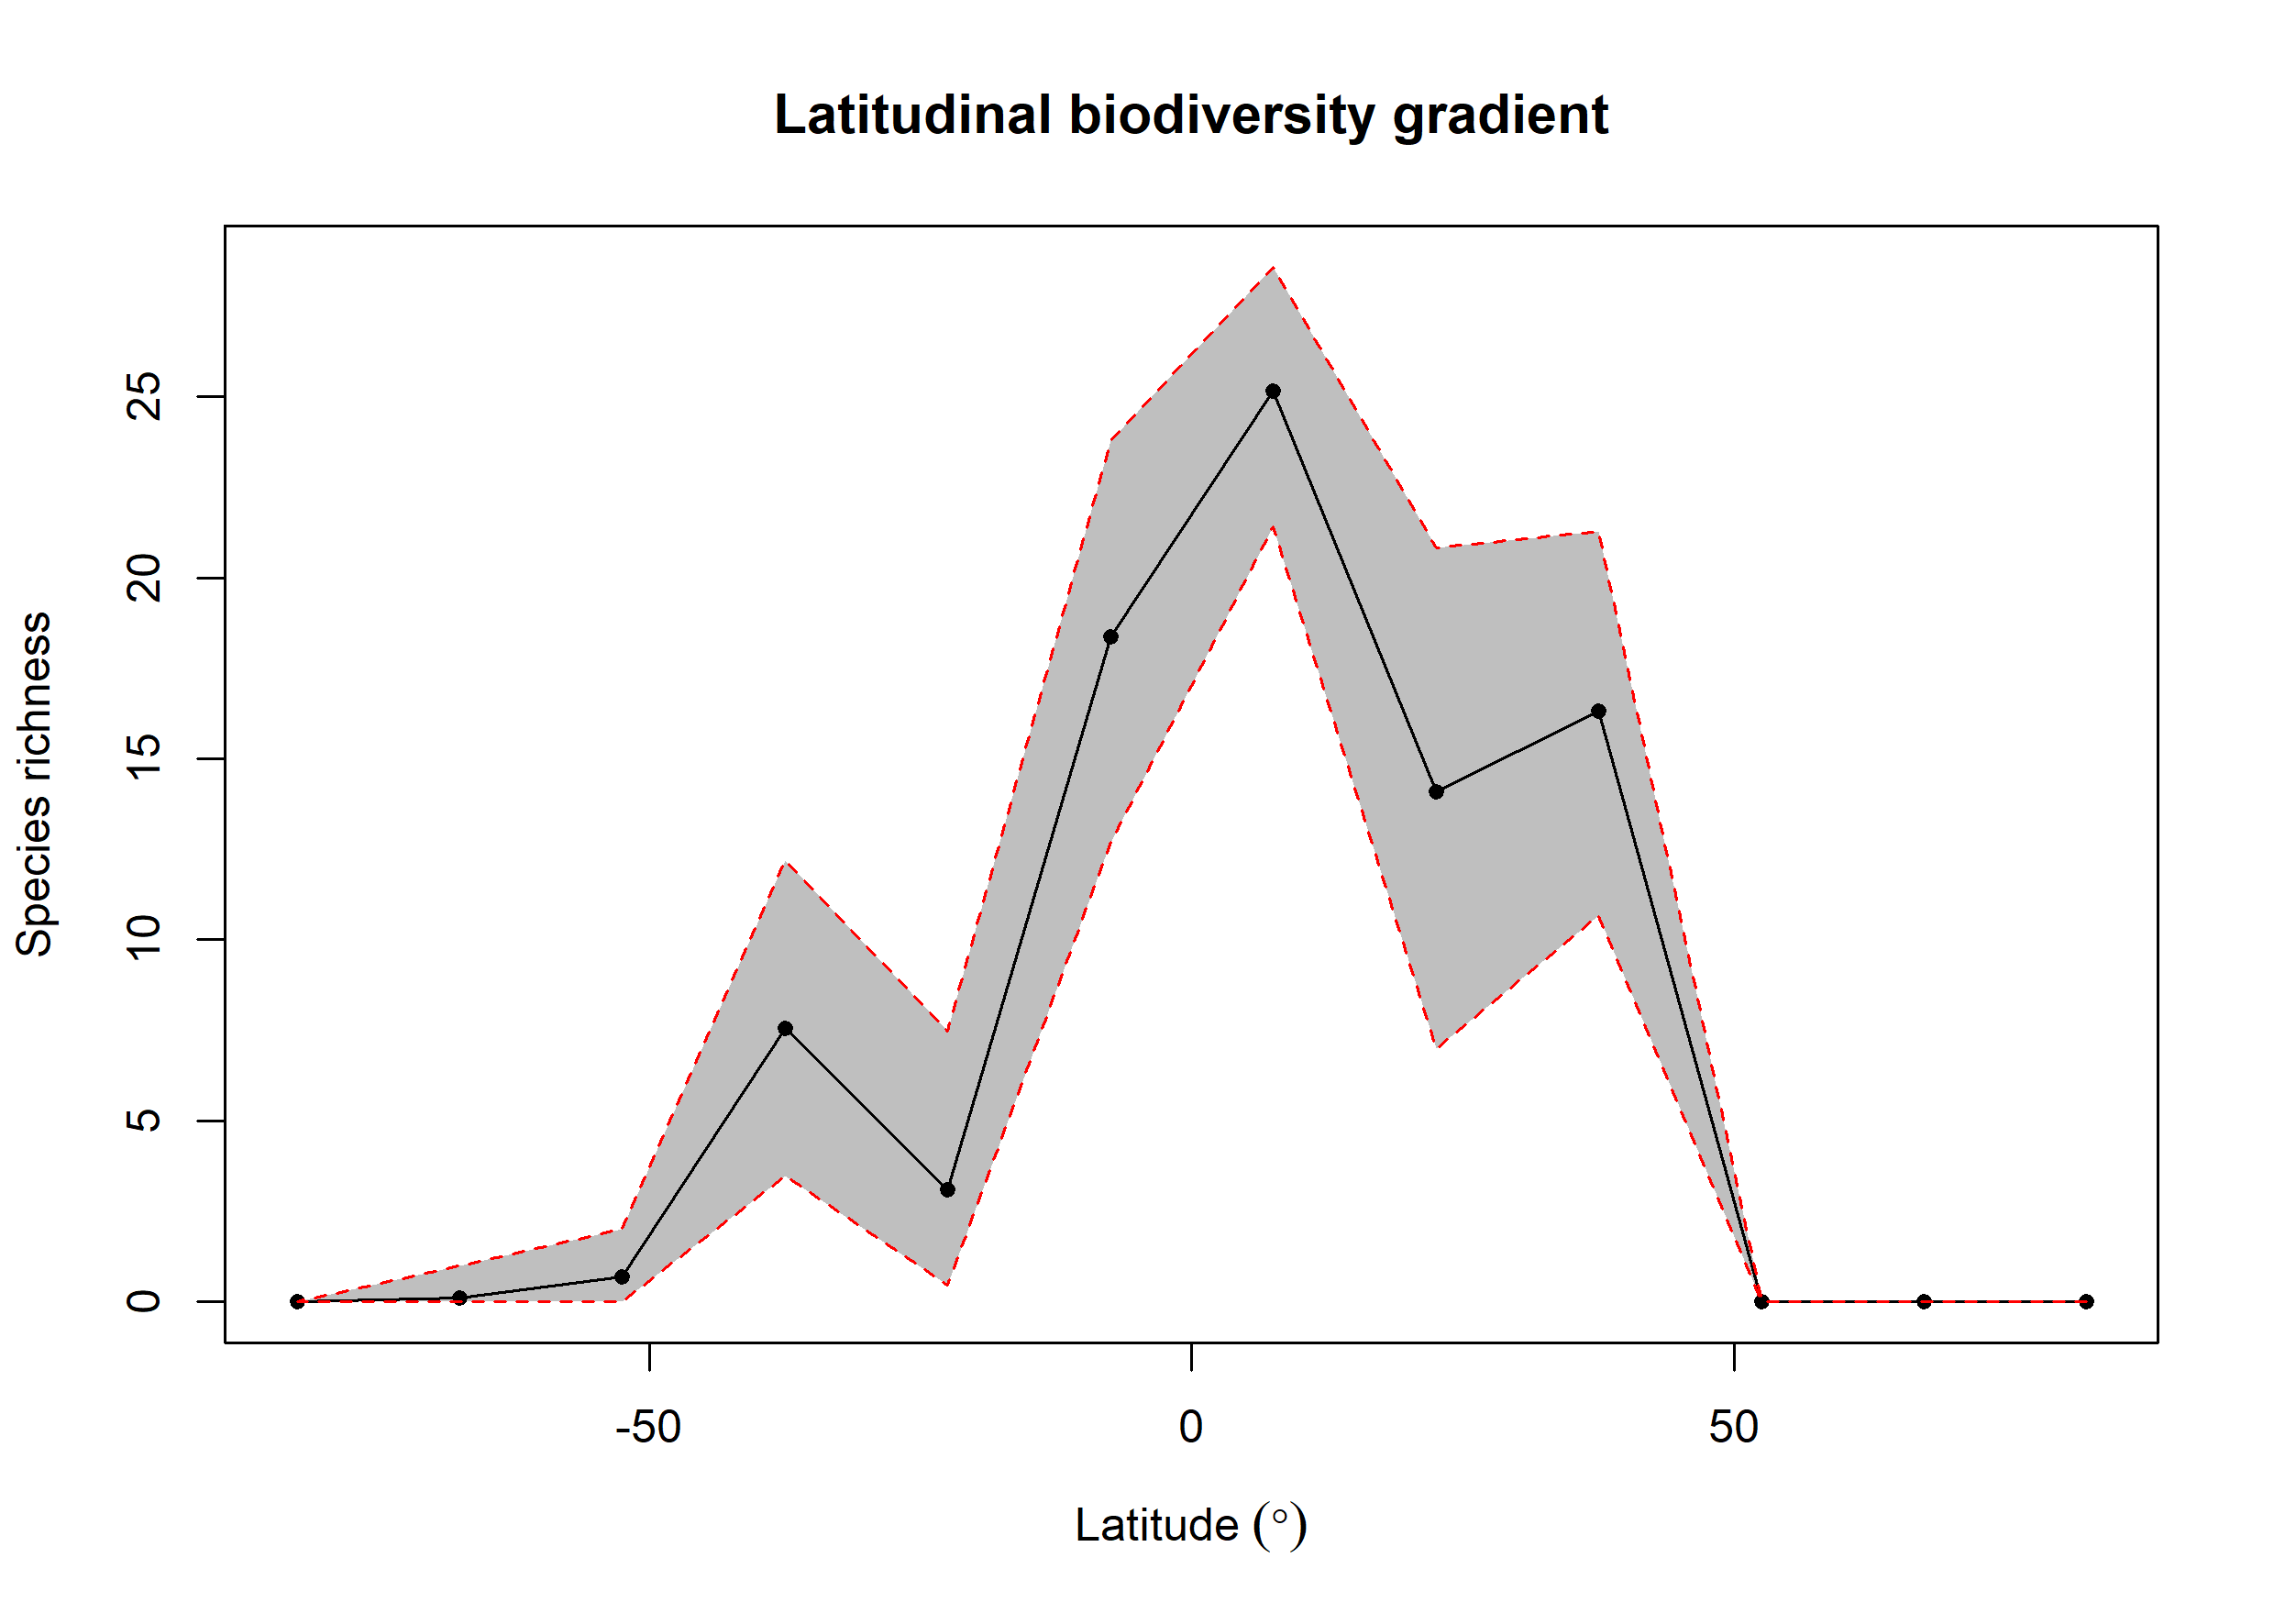

Source data for this figure (header and first rows):
bin, max, min, mid, hemisphere, mean_richness, CI.Lower, CI.Upper
1, 90, 75, 82.5, N, NA, NA, NA
2, 75, 60, 67.5, N, NA, NA, NA
3, 60, 45, 52.5, N, NA, NA, NA
4, 45, 30, 37.5, N, 16.32, 10.67, 21.28
5, 30, 15, 22.5, N, 14.09, 6.993, 20.81
6, 15, 0, 7.5, N, 25.16, 21.4, 28.58
7, 0, -15, -7.5, S, 18.37, 12.69, 23.78
8, -15, -30, -22.5, S, 3.088, 0.475, 7.488
9, -30, -45, -37.5, S, 7.543, 3.475, 12.2
10, -45, -60, -52.5, S, 0.69, 0, 2
11, -60, -75, -67.5, S, 0.1, 0, 1
12, -75, -90, -82.5, S, NA, NA, NA
